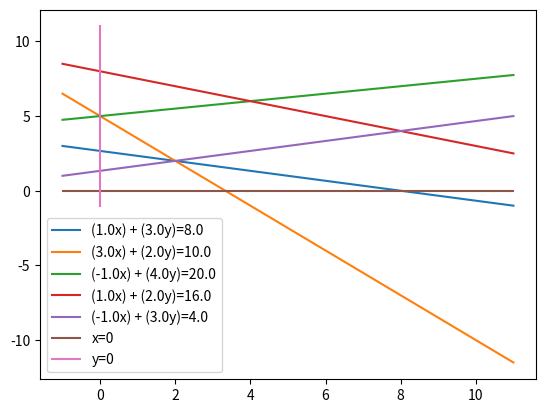

Python code for this plot:
import numpy as np
import matplotlib.pyplot as plt

# начальный базис
def start_basis(a, number_of_main):
    
    # размерность базиса
    basis_len = a.shape[0];

    basis = [];

    for i in range(number_of_main, number_of_main + basis_len - 1):
        basis.append(i); 

    return set(basis);


def simplex(a, number_of_main):

    # базис
    basis_list = list(start_basis(a, number_of_main));
    basis_size = len(basis_list);

    width = a.shape[1];
    height = a.shape[0];    

    print("Размер базиса " + str(len(basis_list)));

    cnt = 1;

    # цикл решения 
    while (1):

        print("Шаг " + str(cnt));

        print("Симплекс-таблица");
        print(np.round(a, 2));

        print("Базисные переменные");
        print(basis_list);

        # небазисные переменные
        no_basis_set = set(range(0, number_of_main + basis_size));
        no_basis_set = no_basis_set - set(basis_list);

        print("Небазисные переменные");
        print(no_basis_set);

        # определяем какую переменную делаем базисной (вводимой) - 
        # имеющей наибольший отрицательный коэффициент в z-строке
        z = a[0];

        next_basis = -1;
        min = 1;

        for no_basis in no_basis_set:
            if (z[no_basis] < 0 
            and z[no_basis] < min):
                next_basis = no_basis;
                min = z[no_basis];
        
        # нет больше кандидатов в базис - завершаем выполнение
        if next_basis == -1:
            print("Не определено вводимой переменной - завершение");
            break;
        
        print("Вводимая переменная: " + str(next_basis));
        
        next_no_basis = -1;
        min = -1;
        
        # определяем исключаемый элемент
        for row in range(1, height):
            if (a[row][next_basis] > 0):

                # решение строки делим на элемент в столбце
                # вводимой переменной
                rel = a[row][width -1] / a[row][next_basis];
        
                if rel > 0:
                    if rel < min or min == -1:
                        next_no_basis = basis_list[row - 1];
                        min = rel;

        # если нет кандитатов на выход из базиса
        if next_no_basis == -1:
            print("Не определено исключаемой переменной - завершение")
            break;
        
        print("Исключаемая переменная: " + str(next_no_basis) + ", значение " + str(min));        
        
        swap_index = basis_list.index(next_no_basis);       
        basis_list[swap_index] = next_basis;

        print("Новый базис:" + str(basis_list));

        # далее расчет нового базисного решения
        # Для этого определим ведущий столбец, ассоциируемый с 
        # вводимой переменной, и ведущую строку, 
        # ассоциируемую с исключаемой переменной. 
        # Элемент, находящийся на пересечении ведущего столбца 
        # и ведущей строки называется ведущим элементом

        # ведущий столбец
        main_column = next_basis; 

        # ведущая строка
        main_row = swap_index + 1; # первая строка - z, поэтому смещение

        # ведущий элемент
        main_element = a[main_row][main_column];# ведущий элемент

        print("Ведущий столбец: " + str(main_column));
        print("Ведущая строка: " + str(main_row));
        print("Ведущий элемент: " + str(main_element));

        #1. Вычисление элементов новой ведущей строки:
        for column in range(width):

            # Новая ведущая строка = Текущая ведущая строка / Ведущий элемент.
            a[main_row][column] = a[main_row][column] / main_element;
        
        print("Новая ведущая строка: " + str(np.round(a[main_row], 2)));

        #2. Вычисление элементов остальных строк, включая z-строку:
        for row in set(range(height)) - set([main_row]): # по всем строкам кроме главной
            
            # коэффициент строки в ведущем столбце
            row_main_coeff = a[row][main_column];
        
            for column in range(width):               

                # Новая строка = Текущая строка - 
                # ее коэффициент в ведущем столбце* новая ведущая строка.
                a[row][column] = (a[row][column] - 
                    row_main_coeff * a[main_row][column]);

        cnt += 1;
    
        #break;


    print("Произведено шагов: " + str(cnt - 1));
    print("Итоговая таблица:");
    print(np.round(a, 2));
    
    # искомый коэффициент z
    z = a[0][width - 1];
    
    return [z, a];

# вариант №4
# x_1+3x_2→max
# 3x_1+2x_2≥10
# -x_1+4x_2≤20
# x_1+2x_2≤16
# -x_1+3x_2≥4
# x_1,x_2≥0

# кол-во основных переменных
main_variables = 2;

# матрица коэффициентов z,x,s переменных
# начальное условие
A = np.array(
    [
    [-1, -3,  0,  0,  0,  0,  0], #z
    [ 3,  2,  1,  0,  0,  0, 10], #s1
    [-1,  4,  0,  1,  0,  0, 20], #s2
    [ 1,  2,  0,  0,  1,  0, 16], #s3
    [-1,  3,  0,  0,  0,  1,  4] #s4
    ], 
    dtype = float);

# тест
# матрица коэффициентов z,x,s переменных
# A = np.array(
#     [
#     [-5, -4,  0,  0,  0,  0,  0],
#     [ 6,  4,  1,  0,  0,  0, 24],
#     [ 1,  2,  0,  1,  0,  0,  6],
#     [-1,  1,  0,  0,  1,  0,  1],
#     [ 0,  1,  0,  0,  0,  1,  2]
#     ], 
#     dtype = float);

# A = np.array(
#     [
#     [-2, -3,  0,  0,  0,  0,  0],
#     [ 1,  3,  1,  0,  0,  0, 18],
#     [ 2,  1,  0,  1,  0,  0, 16],
#     [ 0,  1,  0,  0,  1,  0,  5],
#     [ 3,  0,  0,  0,  0,  1, 21]
#     ], 
#     dtype = float);

solve = simplex(A.copy(), main_variables);

#print(A);
print(solve);

# границы для отрисовки графиков - указаны вручную
x_min = 0;
x_max = 10;
y_min = 0;
y_max = 10;

# определяем границы для отрисовки графика на основе ограничений
# for row in range(A.shape[0]):
#     x = A[row][0];
#     y = A[row][1];
#     z = A[row][A.shape[1] - 1];

#     if (x == 0 and y != 0):
#         # y_min = min(y_min, z/y);
#         y_max = max(y_max, z/y);

#     if (y == 0 and x != 0):
#         # x_min = min(x_min, z/x);
#         x_max = max(x_max, z/x);
    
plot_dimension = 100;

# координаты для отрисовки графиков
xdata = np.linspace(x_min - 1, x_max + 1, plot_dimension);
ydata = np.linspace(y_min - 1, y_max + 1, plot_dimension);

fig,ax = plt.subplots();

for row in range(A.shape[0]):
    x = A[row][0];
    y = A[row][1];
    z = A[row][A.shape[1] - 1];
    col = '';

    if (row == 0):
        x = -x;
        y = -y;
        z = solve[1][0][A.shape[1] - 1];
        col = '';

    if (y != 0):
        y_dat = (z - xdata * x);
        y_dat = y_dat / y;
        x_dat = xdata;
    elif (x != 0):
        x_dat = np.linspace(z/x, z/x, plot_dimension);
        y_dat = ydata;

    plot, = ax.plot(x_dat, y_dat, col);
    plot.set_label("(" + str(x) + "x) + (" + str(y) + "y)=" + str(z));

# графики ограничений x,y > 0
plot, = ax.plot(xdata, np.linspace(0, 0, plot_dimension));
plot.set_label("x=0");
plot, = ax.plot(np.linspace(0,0,plot_dimension), ydata);
plot.set_label("y=0");

ax.legend();
plt.show();  